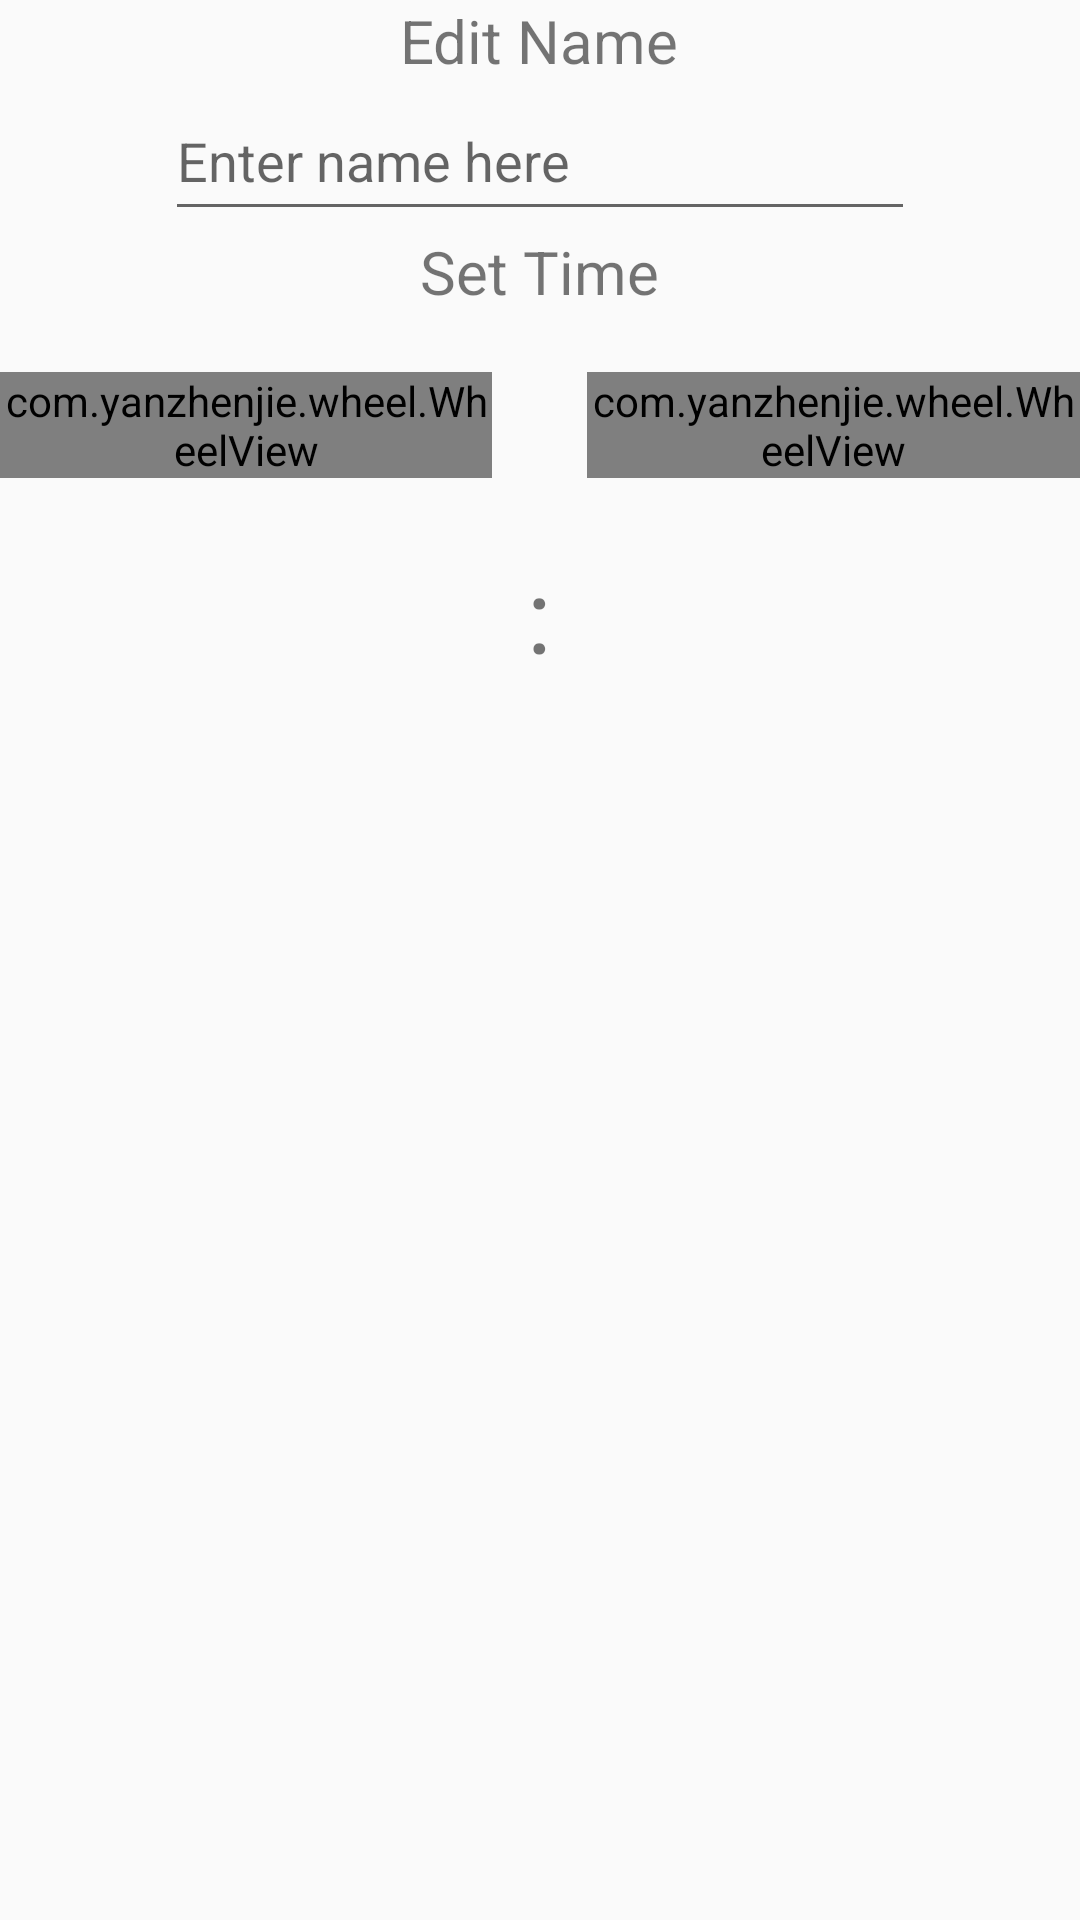

Android layout source for this screen:
<!-- AndroidManifest.xml: application theme Theme.AppCompat.Light.NoActionBar -->
<!-- res/layout/edit_attendance.xml -->
<?xml version="1.0" encoding="utf-8"?>
<RelativeLayout xmlns:android="http://schemas.android.com/apk/res/android"
    android:orientation="vertical" android:layout_width="wrap_content"
    android:layout_height="wrap_content">

    <TextView
        android:id="@+id/editnametext"
        android:layout_width="wrap_content"
        android:layout_height="wrap_content"
        android:layout_gravity="center"
        android:text="Edit Name"
        android:layout_centerHorizontal="true"
        android:textSize="20dp"
        />

    <EditText
        android:id="@+id/editattendance_name"
        android:layout_width="250dp"
        android:layout_height="50dp"
        android:hint="Enter name here"
        android:layout_below="@id/editnametext"
        android:layout_gravity="center"
        android:layout_centerHorizontal="true"
        />

    <TextView
        android:id="@+id/settimetext"
        android:layout_width="wrap_content"
        android:layout_height="wrap_content"
        android:layout_below="@id/editattendance_name"
        android:text="Set Time"
        android:layout_centerHorizontal="true"
        android:textSize="20dp"
        />

    <TextView
        android:id="@+id/adjusttime_centerdivide"
        android:layout_width="wrap_content"
        android:layout_height="wrap_content"
        android:text=":"
        android:textSize="35dp"
        android:layout_marginTop="77dp"
        android:layout_below="@id/settimetext"
        android:layout_centerHorizontal="true"

        />


    <com.yanzhenjie.wheel.WheelView
        android:id="@+id/hours_wheelview"
        android:layout_height="wrap_content"
        android:layout_width="wrap_content"
        android:layout_below="@id/settimetext"
        android:layout_marginTop="20dp"
        android:layout_alignRight="@id/adjusttime_centerdivide"
        android:layout_marginRight="20dp"
        />
    <com.yanzhenjie.wheel.WheelView
        android:id="@+id/minutes_wheelview"
        android:layout_height="wrap_content"
        android:layout_width="wrap_content"
        android:layout_below="@id/settimetext"
        android:layout_marginTop="20dp"
        android:layout_centerHorizontal="true"
        android:layout_alignLeft="@id/adjusttime_centerdivide"
        android:layout_marginLeft="20dp"
        />




</RelativeLayout>
<!-- resources referenced by this layout -->
<resources>

</resources>
